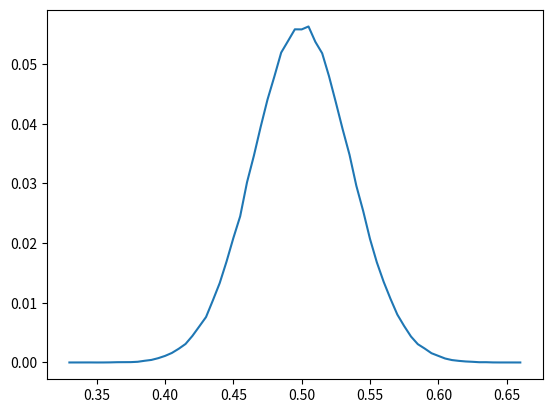

This figure's Python source:
#python3
# [redacted]
#coin distribution testing
import numpy as np 
import matplotlib.pyplot as plt

def randomSeries(N):
    """generate series number between 0~1"""
    return np.random.rand(N)

def plotNormalDistribution():
    plt.figure(num='Normal Distribution')
    x = np.linspace(-1,1,50)
    y = 1/np.sqrt(2*np.pi) * np.exp(-0.5*x**2)
    plt.plot(x,y)
    
def plotCoinsDistribution(x,y,name):
    plt.figure(num=name)
    plt.plot(x,y)

def calculateDistribution(distributions,name):
    #print(distributions)
    distributions_set = list(set(distributions)) #remove repeat prob 
    distributions_set.sort()
    print(distributions_set)

    distributions_setCount=[]  #calculate repeat times for erery prob
    for i in distributions_set:
        distributions_setCount.append(distributions.count(i))
    print(distributions_setCount)

    distributions_setProb = []  #calculate prob frequency
    sum = np.sum(distributions_setCount)
    for i in distributions_setCount:
        distributions_setProb.append(i/sum)
    print(distributions_setProb)

    plotCoinsDistribution(distributions_set,distributions_setProb,name)

    maxFrequency = np.max(distributions_setProb)
    index = distributions_setProb.index(maxFrequency)
    print('index=',index,'prob=',distributions_set[index],'max frequency:',maxFrequency)
    plt.show()

def main():
    #plotNormalDistribution()

    #experment start
    T = 300000  #times of batch
    N = 200    #coin test times erery batch
    
    distributions = []
    for i in range(T):
        x = randomSeries(N)
        res = np.where(x > 0.5, 1, 0) #x>0.5 stand for upper side of coin throwing
        prob = np.sum(res)/len(res)
        distributions.append(prob)
    
    return calculateDistribution(distributions,'Coins Distribution')

if __name__ == "__main__":
    main()
